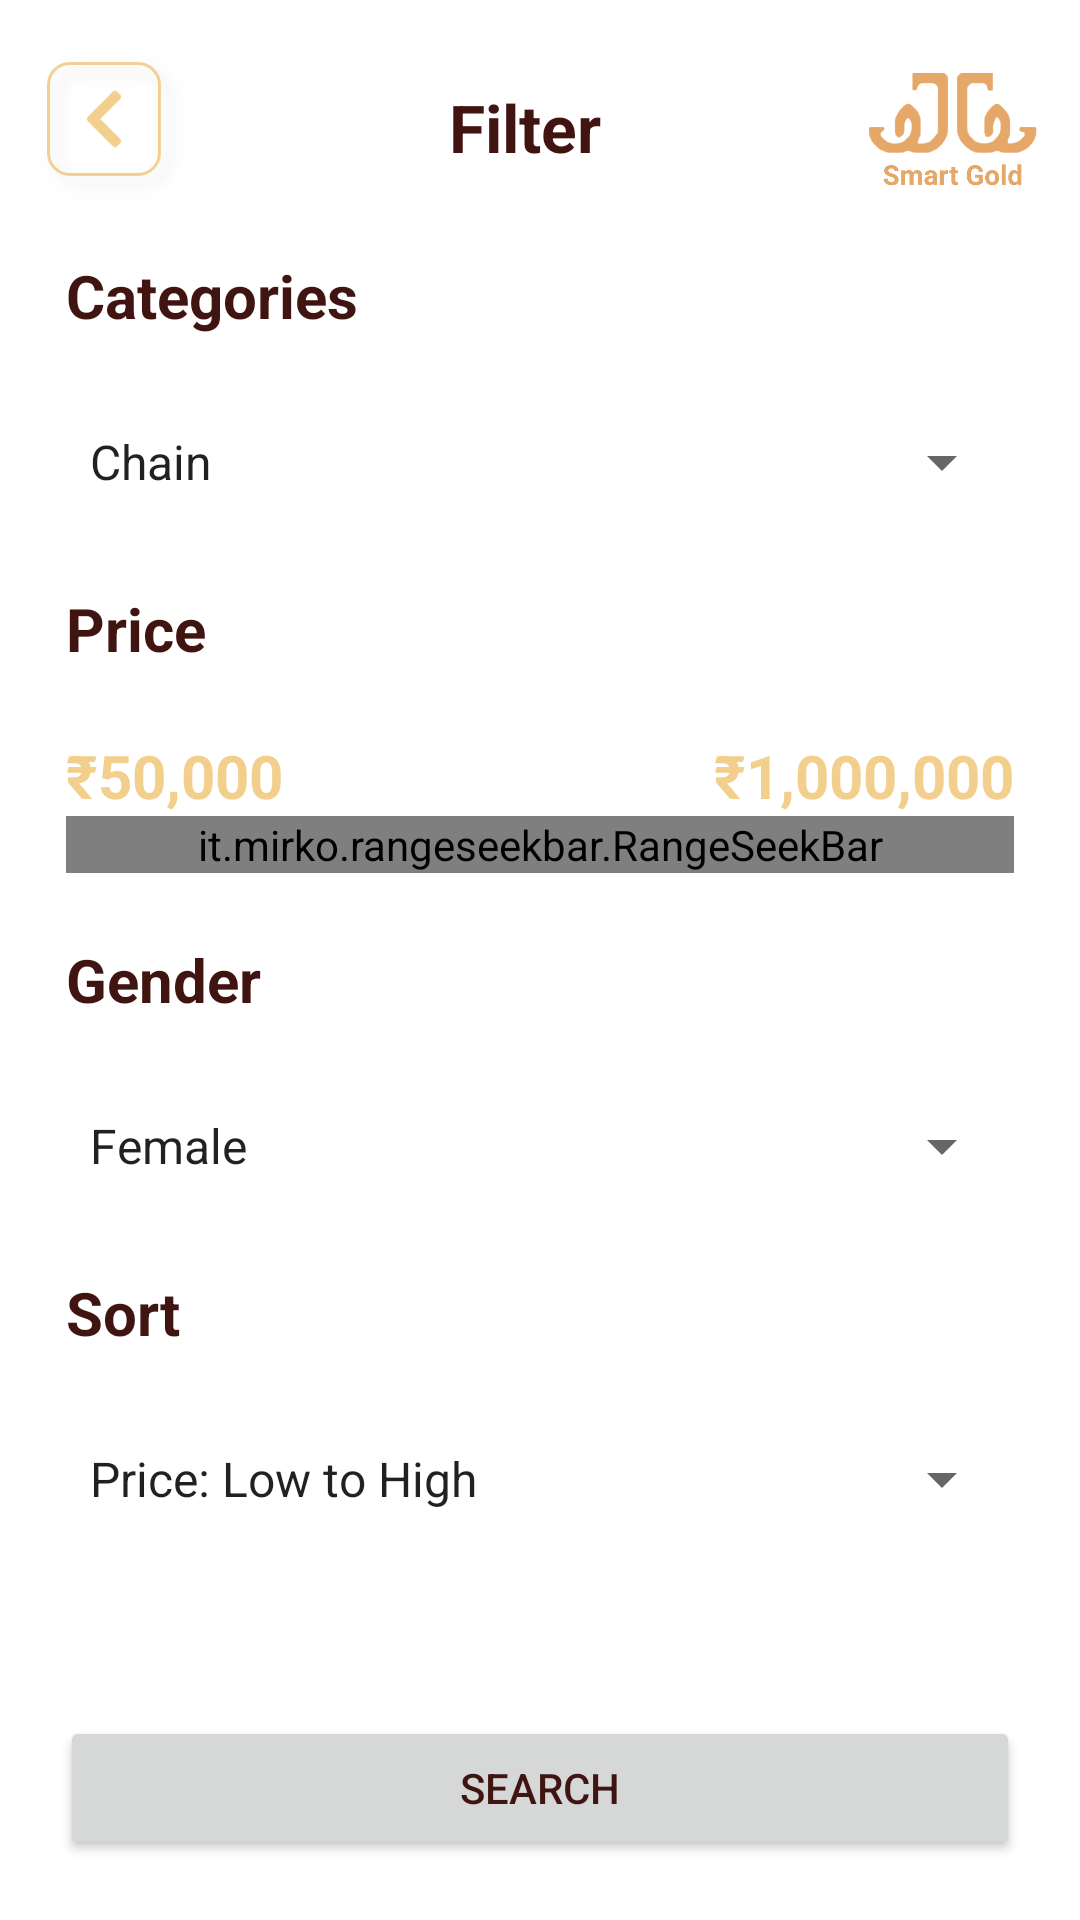

Layout XML and referenced resources for this Android screen:
<!-- AndroidManifest.xml: application theme Theme.SmartGold -->
<!-- res/layout/activity_filter.xml -->
<?xml version="1.0" encoding="utf-8"?>
<RelativeLayout xmlns:android="http://schemas.android.com/apk/res/android"
    xmlns:app="http://schemas.android.com/apk/res-auto"
    xmlns:tools="http://schemas.android.com/tools"
    android:layout_width="match_parent"
    android:layout_height="match_parent"
    tools:context=".activity.FilterActivity">

    <LinearLayout
        android:id="@+id/top"
        android:layout_width="match_parent"
        android:layout_height="wrap_content"
        android:padding="10dp"
        android:gravity="center"
        android:orientation="horizontal">

        <ImageView
            android:id="@+id/back_btn"
            android:layout_width="55dp"
            android:layout_height="55dp"
            android:layout_gravity="center"
            android:src="@drawable/backbtn" />

        <TextView
            android:layout_width="wrap_content"
            android:layout_height="wrap_content"
            android:layout_weight="2"
            android:text="Filter"
            android:layout_gravity="center"
            android:textAlignment="center"
            android:textColor="@color/brown"
            android:textSize="22sp"
            android:textStyle="bold" />

        <ImageView
            android:layout_width="65dp"
            android:layout_height="65dp"
            android:layout_gravity="center"
            android:src="@drawable/logo" />
    </LinearLayout>

    <androidx.core.widget.NestedScrollView
        android:layout_width="match_parent"
        android:layout_height="wrap_content"
        android:layout_below="@+id/top">

        <LinearLayout
            android:layout_width="match_parent"
            android:layout_height="wrap_content"
            android:orientation="vertical">

            <TextView
                android:id="@+id/budget_tv"
                android:layout_width="wrap_content"
                android:layout_height="wrap_content"
                android:layout_marginLeft="22dp"
                android:text="Categories"
                android:textColor="@color/brown"
                android:textSize="20sp"
                android:textStyle="bold" />

            <Spinner
                android:id="@+id/category_spinner"
                android:layout_width="match_parent"
                android:layout_height="40dp"
                android:layout_margin="22dp"
                android:entries="@array/categories_array"
                android:spinnerMode="dropdown" />

            <TextView
                android:id="@+id/price_tv"
                android:layout_width="wrap_content"
                android:layout_height="wrap_content"
                android:layout_marginLeft="22dp"
                android:text="Price"
                android:textColor="@color/brown"
                android:textSize="20sp"
                android:textStyle="bold" />

            <LinearLayout
                android:layout_margin="22dp"
                android:layout_width="match_parent"
                android:layout_height="wrap_content"
                android:orientation="vertical">

                <LinearLayout
                    android:layout_width="match_parent"
                    android:layout_height="wrap_content"
                    android:orientation="horizontal">

                    <TextView
                        android:id="@+id/start_price"
                        android:layout_width="wrap_content"
                        android:layout_height="wrap_content"
                        android:text="₹50,000"
                        android:textColor="@color/primary"
                        android:textSize="20sp"
                        android:textStyle="bold" />

                    <View
                        android:layout_width="0dp"
                        android:layout_height="match_parent"
                        android:layout_weight="1"/>

                    <TextView
                        android:id="@+id/end_price"
                        android:layout_width="wrap_content"
                        android:layout_height="wrap_content"
                        android:text="₹1,000,000"
                        android:textColor="@color/primary"
                        android:textSize="20sp"
                        android:textStyle="bold" />

                </LinearLayout>

                <it.mirko.rangeseekbar.RangeSeekBar
                    android:id="@+id/rangeSeekBar"
                    android:layout_width="match_parent"
                    android:layout_height="wrap_content" />

            </LinearLayout>


            <TextView
                android:id="@+id/grams_tv"
                android:layout_width="wrap_content"
                android:layout_height="wrap_content"
                android:layout_marginLeft="22dp"
                android:text="Gender"
                android:textColor="@color/brown"
                android:textSize="20sp"
                android:textStyle="bold" />

            <Spinner
                android:id="@+id/gender_spinner"
                android:layout_width="match_parent"
                android:layout_height="40dp"
                android:layout_margin="22dp"
                android:entries="@array/gender_array"
                android:spinnerMode="dropdown"
                />

            <TextView
                android:visibility="gone"
                android:id="@+id/weight_tv"
                android:layout_width="wrap_content"
                android:layout_height="wrap_content"
                android:layout_marginLeft="22dp"
                android:text="Weight"
                android:textColor="@color/brown"
                android:textSize="20sp"
                android:textStyle="bold" />

            <Spinner
                android:visibility="gone"
                android:id="@+id/weight_spinner"
                android:layout_width="match_parent"
                android:layout_height="40dp"
                android:layout_margin="22dp"
                android:entries="@array/filter_weight_array"
                android:spinnerMode="dropdown"/>

            <TextView
                android:id="@+id/sort_tv"
                android:layout_width="wrap_content"
                android:layout_height="wrap_content"
                android:layout_marginLeft="22dp"
                android:text="Sort"
                android:textColor="@color/brown"
                android:textSize="20sp"
                android:textStyle="bold" />

            <Spinner
                android:id="@+id/sort_spinner"
                android:layout_width="match_parent"
                android:layout_height="40dp"
                android:layout_margin="22dp"
                android:entries="@array/sort_array"
                android:spinnerMode="dropdown" />
        </LinearLayout>

    </androidx.core.widget.NestedScrollView>

    <Button
        android:id="@+id/search"
        android:layout_width="match_parent"
        android:layout_height="wrap_content"
        android:layout_alignParentBottom="true"
        android:layout_margin="20dp"
        android:insetTop="0dp"
        android:insetBottom="0dp"
        android:text="Search"
        android:textColor="@color/brown_btn_txt_color" />


</RelativeLayout>
<!-- resources referenced by this layout -->
<resources>
  <string-array name="categories_array">
          <item>Chain</item>
      </string-array>
  <string-array name="filter_weight_array">
          <item>1 gm to 4 gm</item>
          <item>4 gm to 8 gm</item>
          <item>8 gm to 16 gm</item>
          <item>16 gm to 32 gm</item>
          <item>32 gm to 64 gm</item>
          <item>64 gm and above</item>
      </string-array>
  <string-array name="gender_array">
          <item>Female</item>
          <item>Male</item>
          <item>Unisex</item>
          <item>Kids</item>
      </string-array>
  <string-array name="sort_array">
          <item>Price: Low to High</item>
          <item>Price: High to Low</item>
      </string-array>
  <color name="brown">#401410</color>
  <color name="brown_btn_txt_color">#401410</color>
  <color name="primary">#F2CF8D</color>
  <!-- drawable backbtn: png bitmap (drawable-hdpi, 2485 bytes) -->
  <!-- drawable logo: png bitmap (drawable, 21539 bytes) -->
  <style name="Theme.SmartGold" parent="Theme.MaterialComponents.DayNight.NoActionBar">
          
          <item name="colorPrimary">@color/primary</item>
          <item name="colorPrimaryVariant">@color/primarydark</item>
          <item name="colorOnPrimary">@color/white</item>
          <item name="colorAccent">@color/primary</item>
          
          <item name="colorSecondary">@color/primarylight</item>
          <item name="colorSecondaryVariant">@color/teal_700</item>
          <item name="colorOnSecondary">@color/black</item>
          
          <item name="android:statusBarColor" tools:targetApi="l">?attr/colorPrimaryVariant</item>
          
          <item name="android:windowNoTitle">true</item>
          <item name="android:windowFullscreen">true</item>
      </style>
  <color name="primarydark">#D9984A</color>
  <color name="white">#FFFFFFFF</color>
  <color name="primarylight">#F2D06B</color>
  <color name="teal_700">#FF018786</color>
  <color name="black">#FF000000</color>
</resources>
